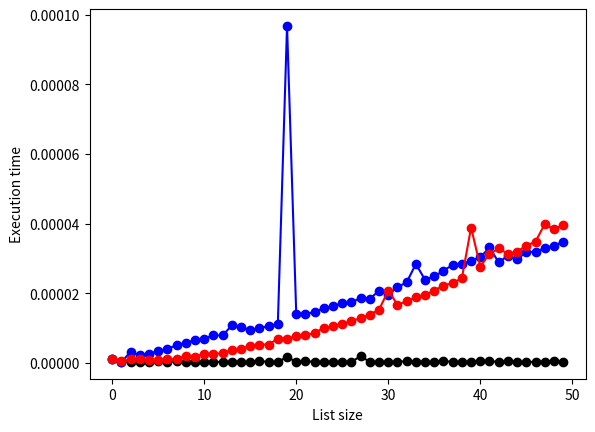

Write the Python code that produced this figure.
import time

import matplotlib.pyplot as plt


def insertion_sort(x, reverse=False):
    """ Sorts the input array x in either ascending (default)
    or descending order using the insertion sort algorithm.
        Based on CLRS chapter 2.1
    """
    for i in range(1,len(x)):
        elem = x[i]
        j = i - 1
        if reverse:
            while j >= 0 and x[j] < elem:
                x[j+1] = x[j]
                j -= 1
        else:
            while j >= 0 and x[j] > elem:
                x[j+1] = x[j]
                j -= 1
        x[j+1] = elem
    return x


def merge_asc(left, right):
    n = len(left) + len(right)
    merged = [None] * n
    i = j = 0
    for k in range(n):
        if i < len(left) and (j >= len(right) or left[i] < right[j]):
            merged[k] = left[i]
            i += 1
        else:
            merged[k] = right[j]
            j += 1
    return merged


def merge_desc(left, right):
    n = len(left) + len(right)
    merged = [None] * n
    i = j = 0
    for k in range(n):
        if i < len(left) and (j >= len(right) or left[i] > right[j]):
            merged[k] = left[i]
            i += 1
        else:
            merged[k] = right[j]
            j += 1
    return merged


def merge_sort(x, reverse=False):
    """ Sorts the input array x in either ascending (default)
    or descending order using the insertion sort algorithm.
        Based on CLRS exercise 2.3-2
    """
    if len(x) <= 1:
        return x
    if reverse:
        merge = merge_desc
    else:
        merge = merge_asc
    mid = len(x) // 2
    left = merge_sort(x[:mid], reverse=reverse)
    right = merge_sort(x[mid:], reverse=reverse)
    return merge(left, right)


def test_sort_algo(sort_func):
    assert sort_func([]) == []
    assert sort_func([3,2,1]) == [1,2,3]
    assert sort_func([1]) == [1]
    assert sort_func([1,2,3]) == [1,2,3]
    assert sort_func([6,1,2,4,10]) == [1,2,4,6,10]
    assert sort_func([1,2,2]) == [1,2,2]
    #assert sort_func([6,1,2,4,10], ascend=False) == [10,6,4,2,1]
    #assert sort_func([2,-1], ascend=False) == [2,-1]


def time_sort_algo(sort_func):
    #sizes = [10,200,500,1000,2000,5000,8000,10000]
    sizes = list(range(0,50))
    inputs = []
    times = []
    for size in sizes:
        inputs.append(list(range(size,0,-1)))
    for i in inputs:
        t = time.time()
        sort_func(i)
        times.append(time.time() - t)
    return sizes, times

        
if __name__ == '__main__':
    algorithms = [
        sorted,
        merge_sort,
        insertion_sort,
    ]
    for algo in algorithms:
        test_sort_algo(algo)
    
    colors = ['-ok', '-ob', '-or']
    fig, ax = plt.subplots(1,1)
    for algo, color in zip(algorithms, colors):
        sizes, times = time_sort_algo(algo)
        ax.plot(sizes, times, color)
    ax.set_xlabel('List size')
    ax.set_ylabel('Execution time')
    plt.show()

